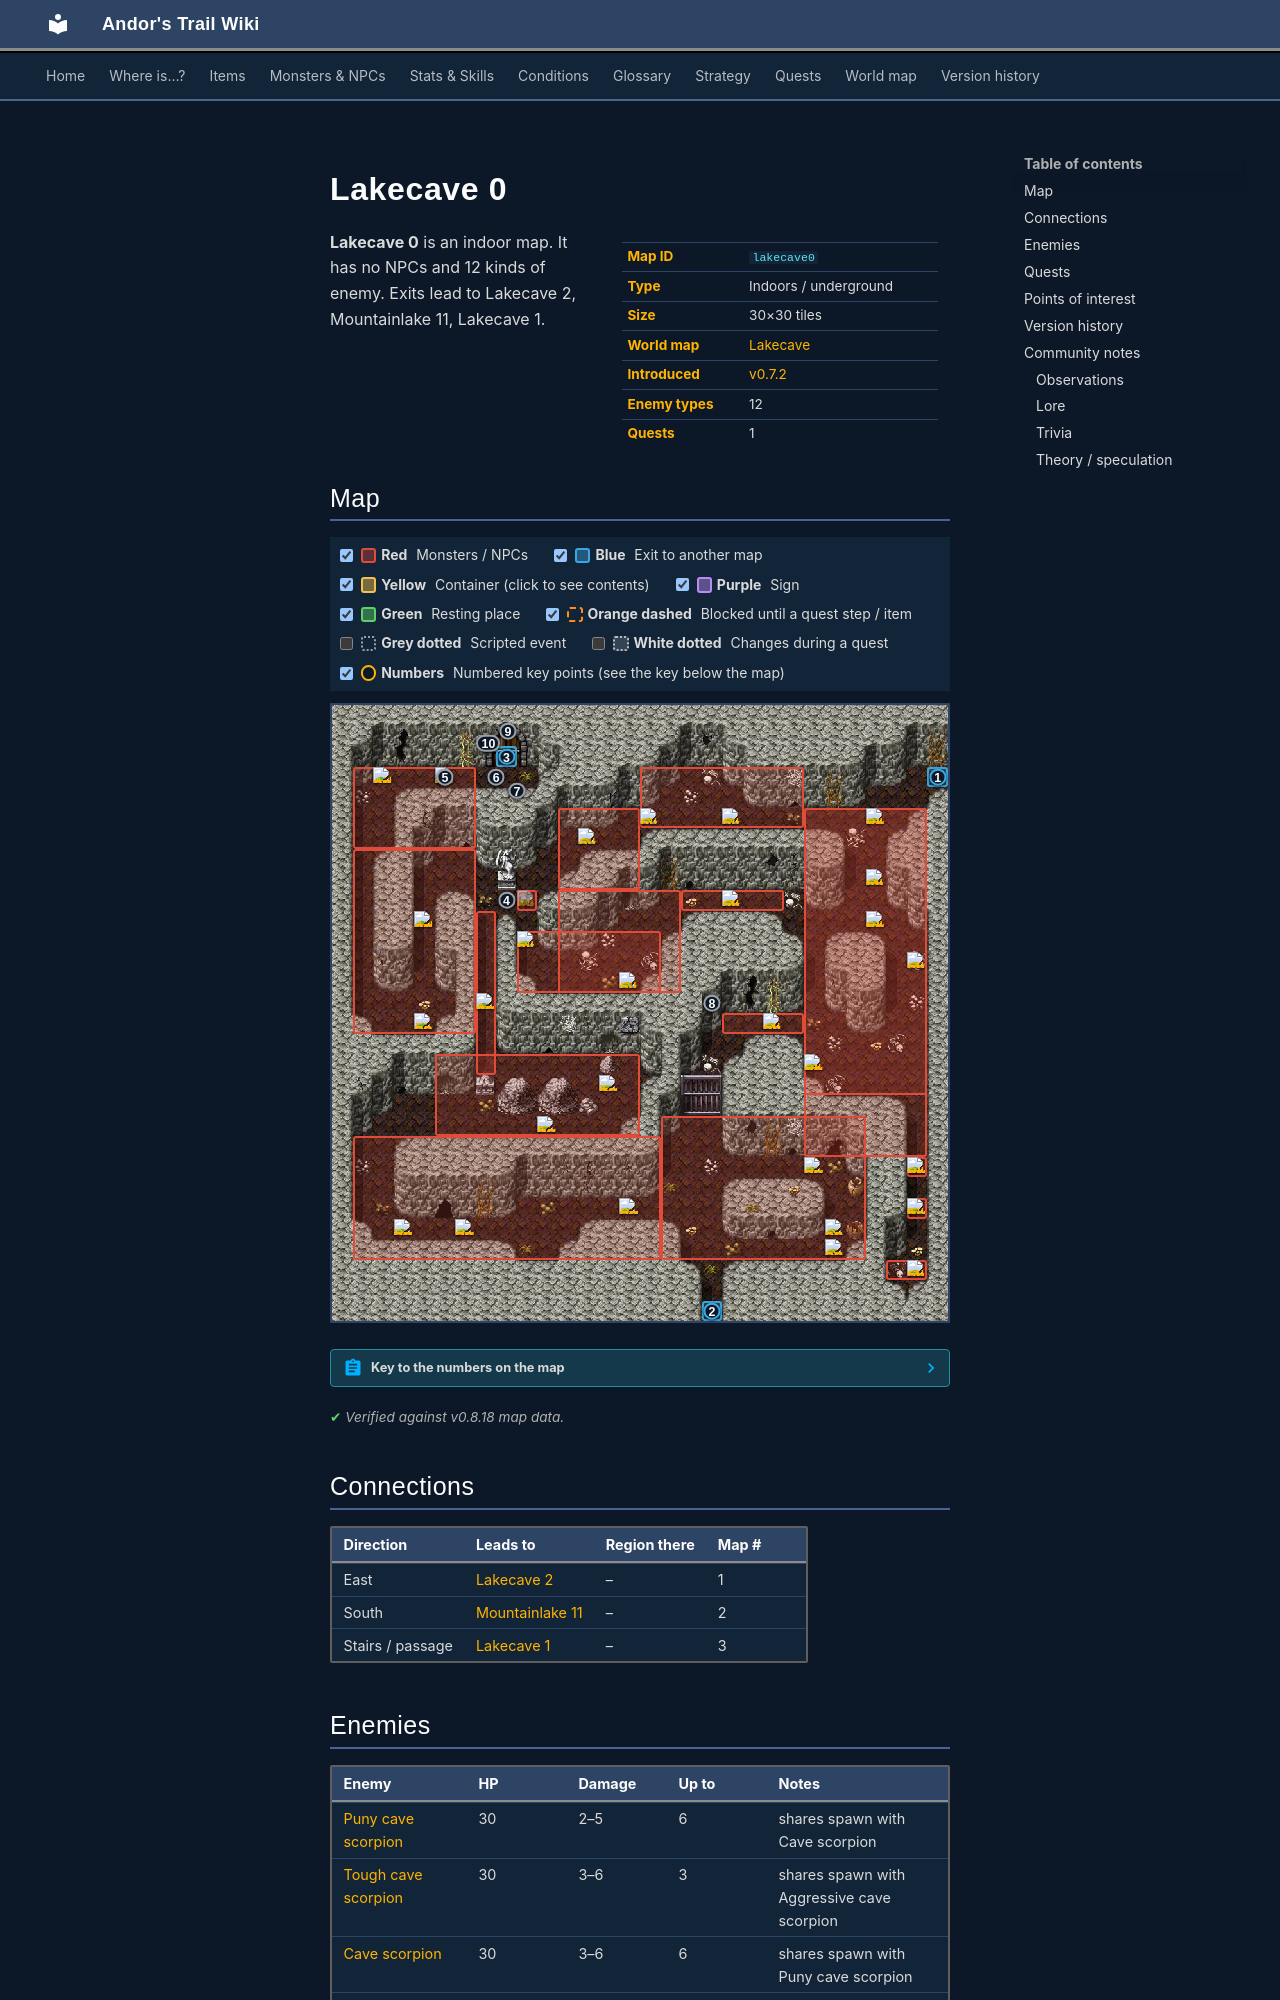

repository: asdfghjkl628/Andor-s-Trail-Wikiiii · page: maps/lakecave0/index.html · generator: mkdocs

---
description: "Lakecave 0 is an indoor location in Andor's Trail. Enemies: Puny cave scorpion, Tough cave scorpion, Cave scorpion, Aggressive cave scorpion, Fierce cave scorpion. Exits to Lakecave 2, Mountainlake 11, Lakecave 1."
---

# Lakecave 0

<div class="infobox" markdown>

| | |
|---|---|
| **Map ID** | `lakecave0` |
| **Type** | Indoors / underground |
| **Size** | 30×30 tiles |
| **World map** | [Lakecave](index.md) |
| **Introduced** | [v0.7.2](../versions/0.7.2.md) |
| **Enemy types** | 12 |
| **Quests** | 1 |

</div>

**Lakecave 0** is an indoor map. It has no NPCs and 12 kinds of enemy. Exits lead to Lakecave 2, Mountainlake 11, Lakecave 1.
